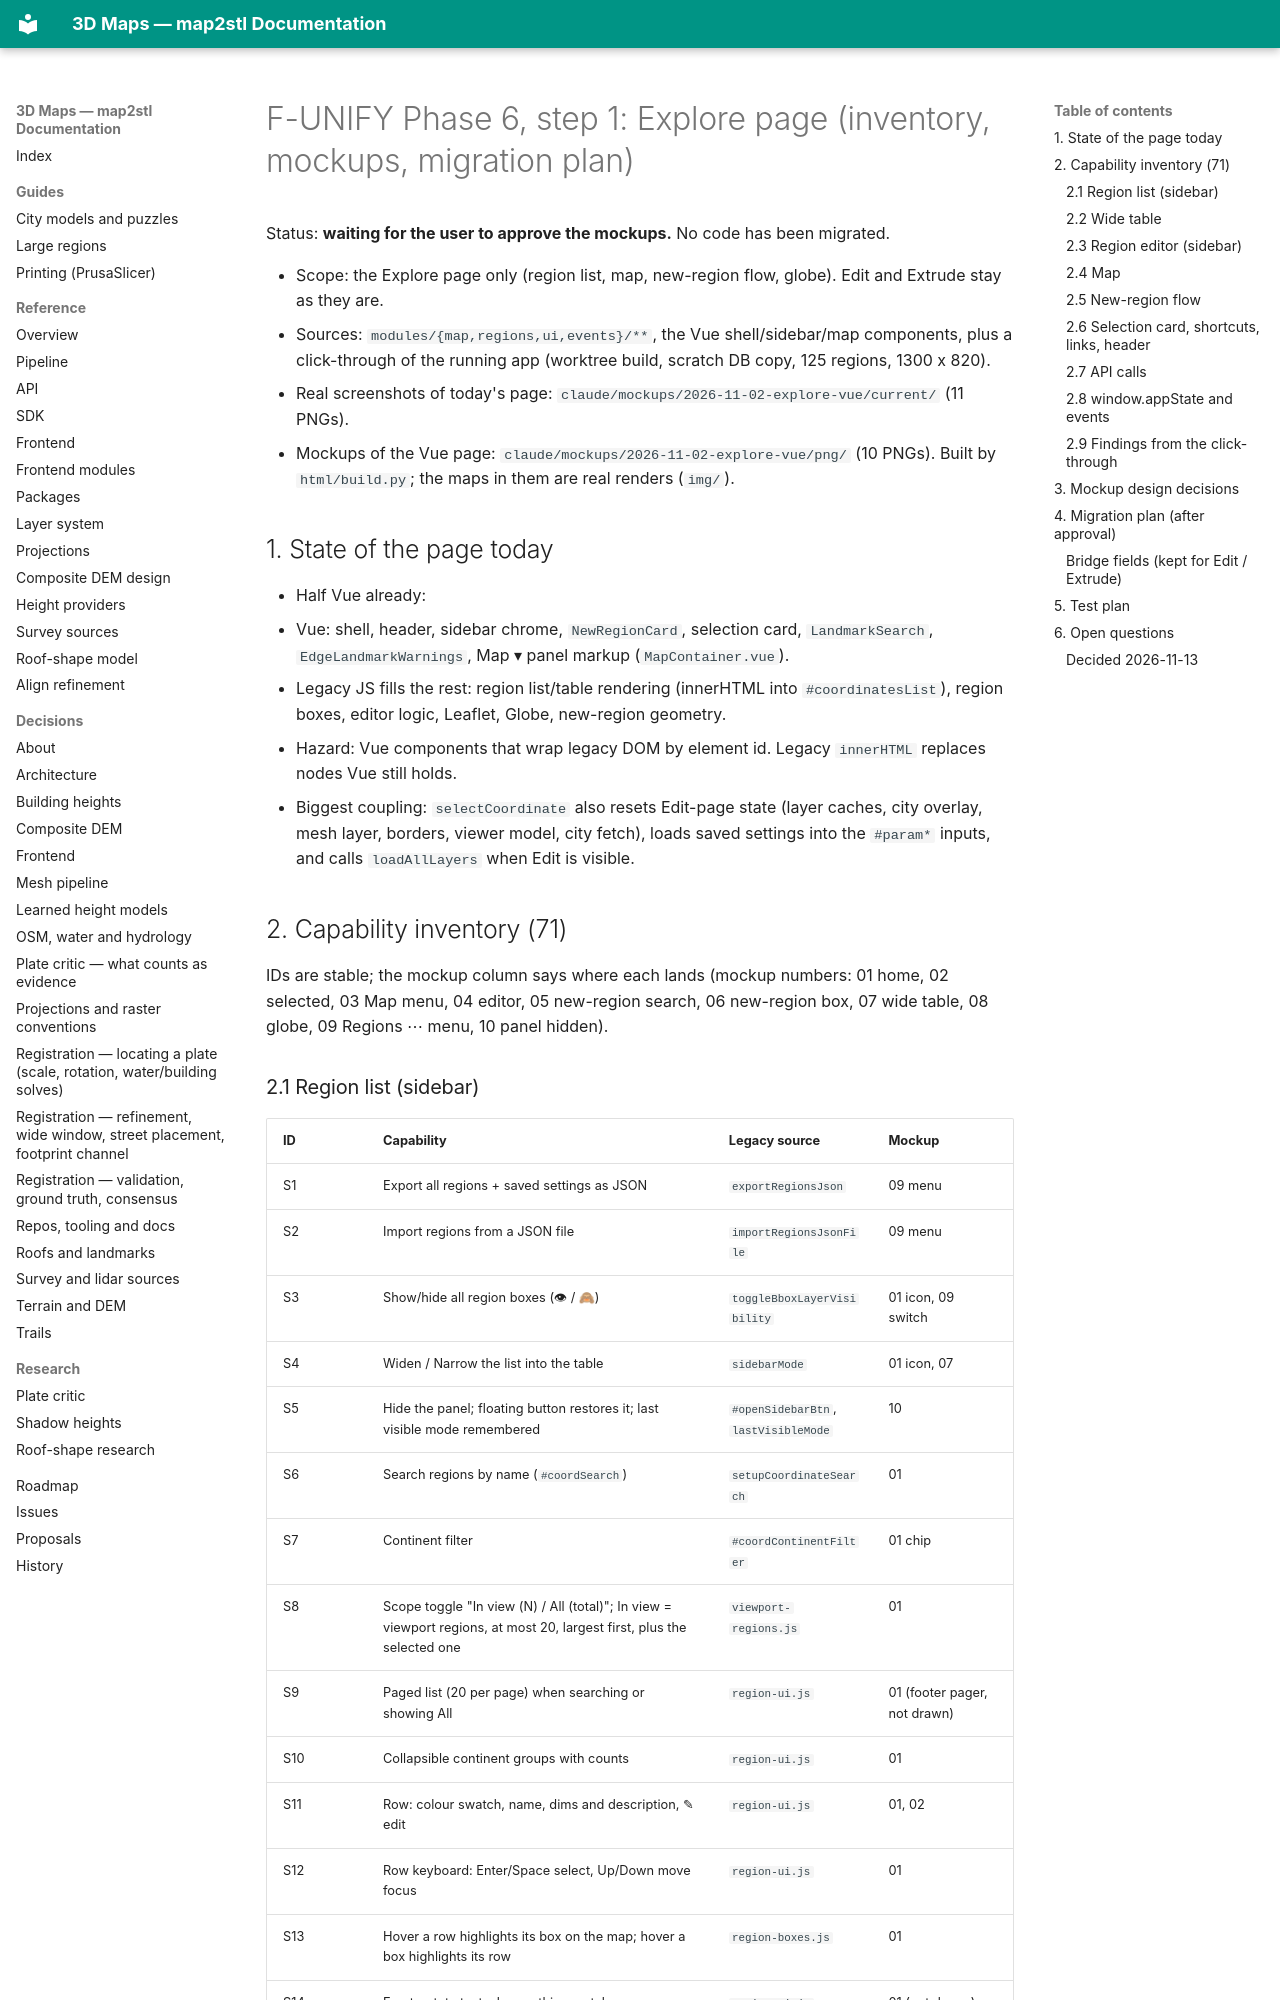

repository: EdgarCardenasDeLaHoz/map2stl · page: plans/active/F-UNIFY-phase6-explore-inventory/index.html · generator: mkdocs

# F-UNIFY Phase 6, step 1: Explore page (inventory, mockups, migration plan)

Status: **waiting for the user to approve the mockups.** No code has been migrated.

- Scope: the Explore page only (region list, map, new-region flow, globe). Edit and Extrude stay as they are.
- Sources: `modules/{map,regions,ui,events}/**`, the Vue shell/sidebar/map components, plus a click-through of the running app (worktree build, scratch DB copy, 125 regions, 1300 x 820).
- Real screenshots of today's page: `claude/mockups/2026-11-02-explore-vue/current/` (11 PNGs).
- Mockups of the Vue page: `claude/mockups/2026-11-02-explore-vue/png/` (10 PNGs). Built by `html/build.py`; the maps in them are real renders (`img/`).

## 1. State of the page today

- Half Vue already:
  - Vue: shell, header, sidebar chrome, `NewRegionCard`, selection card, `LandmarkSearch`, `EdgeLandmarkWarnings`, Map ▾ panel markup (`MapContainer.vue`).
  - Legacy JS fills the rest: region list/table rendering (innerHTML into `#coordinatesList`), region boxes, editor logic, Leaflet, Globe, new-region geometry.
- Hazard: Vue components that wrap legacy DOM by element id. Legacy `innerHTML` replaces nodes Vue still holds.
- Biggest coupling: `selectCoordinate` also resets Edit-page state (layer caches, city overlay, mesh layer, borders, viewer model, city fetch), loads saved settings into the `#param*` inputs, and calls `loadAllLayers` when Edit is visible.

## 2. Capability inventory (71)

IDs are stable; the mockup column says where each lands (mockup numbers: 01 home, 02 selected, 03 Map menu, 04 editor, 05 new-region search, 06 new-region box, 07 wide table, 08 globe, 09 Regions ⋯ menu, 10 panel hidden).
